Run: headless pygame with SDL's dummy video driver; simulated clock (each Clock.tick advances the game by its frame time, no real sleeping); random seed 0; keys injected as events and as key.get_pressed() state; mouse plan: one left click at the window centre at the start of phase 2, then a move to the lower-right quarter at the start of phase 3.
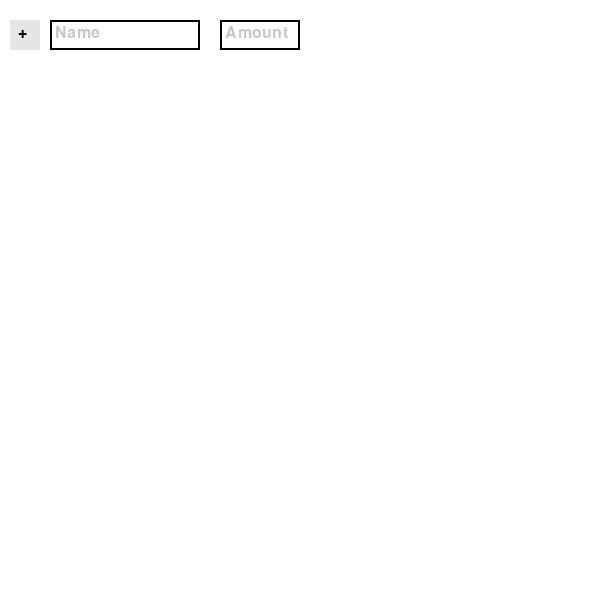
Frame 1 of 4 · flips 1–60 · no input
Frame 2 of 4 · flips 61–180 · clicked the window centre · tapped SPACE, RETURN · held RIGHT (→), D · screen unchanged from frame 1, image omitted
Frame 3 of 4 · flips 181–300 · moved the mouse to the lower-right quarter · held DOWN (↓), S · screen unchanged from frame 2, image omitted
Frame 4 of 4 · flips 301–420 · held LEFT (←), A, UP (↑), W · screen unchanged from frame 3, image omitted

The pygame program that drew these frames:

import pygame

pygame.init()
screen = pygame.display.set_mode((600, 600))
pygame.display.set_caption("Shopping List")
font = pygame.font.SysFont(None, 24)

WHITE, BLACK, GRAY, LIGHT_GRAY = (255, 255, 255), (0, 0, 0), (200, 200, 200), (230, 230, 230)

clock = pygame.time.Clock()

# UI rectangles
name_input_rect = pygame.Rect(50, 20, 150, 30)
amount_input_rect = pygame.Rect(220, 20, 80, 30)
add_button_rect = pygame.Rect(10, 20, 30, 30)

active_input = None
name_text, amount_text = "", ""

items = []

class Item:
    def __init__(self, name, needed):
        self.name = name
        self.needed = needed
        self.current = 0
        self.checked = False

    def rects(self, index):
        y = 70 + index * 50
        return {
            "checkbox": pygame.Rect(10, y, 20, 20),
            "minus": pygame.Rect(270, y, 30, 30),
            "plus": pygame.Rect(310, y, 30, 30),
            "delete": pygame.Rect(360, y, 30, 30)
        }

def draw_ui():
    global name_text, amount_text
    screen.fill(WHITE)
    pygame.draw.rect(screen, LIGHT_GRAY, add_button_rect)
    screen.blit(font.render("+", True, BLACK), (add_button_rect.x + 8, add_button_rect.y + 5))

    for rect, user_text, placeholder, active in [
        (name_input_rect, name_text, "Name", active_input == "name"),
        (amount_input_rect, amount_text, "Amount", active_input == "amount")
    ]:
        pygame.draw.rect(screen, WHITE, rect)
        pygame.draw.rect(screen, BLACK, rect, 2)
        if user_text:
            color = BLACK
            text_to_draw = user_text
        else:
            color = GRAY
            text_to_draw = placeholder
        screen.blit(font.render(text_to_draw, True, color), (rect.x + 5, rect.y + 5))

    for i, item in enumerate(items):
        y = 70 + i * 50
        rect = item.rects(i)
        pygame.draw.rect(screen, WHITE, rect["checkbox"])
        pygame.draw.rect(screen, BLACK, rect["checkbox"], 2)
        if item.checked:
            pygame.draw.line(screen, BLACK, (rect["checkbox"].x, rect["checkbox"].y),
                             (rect["checkbox"].x + 20, rect["checkbox"].y + 20), 2)
            pygame.draw.line(screen, BLACK, (rect["checkbox"].x + 20, rect["checkbox"].y),
                             (rect["checkbox"].x, rect["checkbox"].y + 20), 2)

        screen.blit(font.render(item.name, True, BLACK), (40, y))
        item_amount_text = f"{item.current}/{item.needed} needed"
        screen.blit(font.render(item_amount_text, True, BLACK), (150, y))

        for b in ["minus", "plus", "delete"]:
            pygame.draw.rect(screen, LIGHT_GRAY, rect[b])
            symbol = "-" if b == "minus" else "+" if b == "plus" else "X"
            screen.blit(font.render(symbol, True, BLACK), (rect[b].x + 10, rect[b].y + 5))

running = True
while running:
    draw_ui()
    pygame.display.flip()

    for event in pygame.event.get():
        if event.type == pygame.QUIT:
            running = False

        elif event.type == pygame.MOUSEBUTTONDOWN:
            if name_input_rect.collidepoint(event.pos):
                active_input = "name"
            elif amount_input_rect.collidepoint(event.pos):
                active_input = "amount"
            elif add_button_rect.collidepoint(event.pos):
                if name_text.strip() and amount_text.isdigit():
                    items.append(Item(name_text.strip(), int(amount_text)))
                    name_text, amount_text = "", ""
                    active_input = None
            else:
                active_input = None
                for i, item in enumerate(items):
                    rect = item.rects(i)
                    if rect["checkbox"].collidepoint(event.pos):
                        item.checked = not item.checked
                    elif rect["plus"].collidepoint(event.pos):
                        if item.current < item.needed:
                            item.current += 1
                    elif rect["minus"].collidepoint(event.pos):
                        if item.current > 0:
                            item.current -= 1
                    elif rect["delete"].collidepoint(event.pos):
                        items.pop(i)
                        break

        elif event.type == pygame.KEYDOWN and active_input:
            if event.key == pygame.K_BACKSPACE:
                if active_input == "name":
                    name_text = name_text[:-1]
                else:
                    amount_text = amount_text[:-1]
            else:
                char = event.unicode
                if active_input == "name":
                    name_text += char
                elif active_input == "amount" and char.isdigit():
                    amount_text += char

    clock.tick(60)

pygame.quit()
